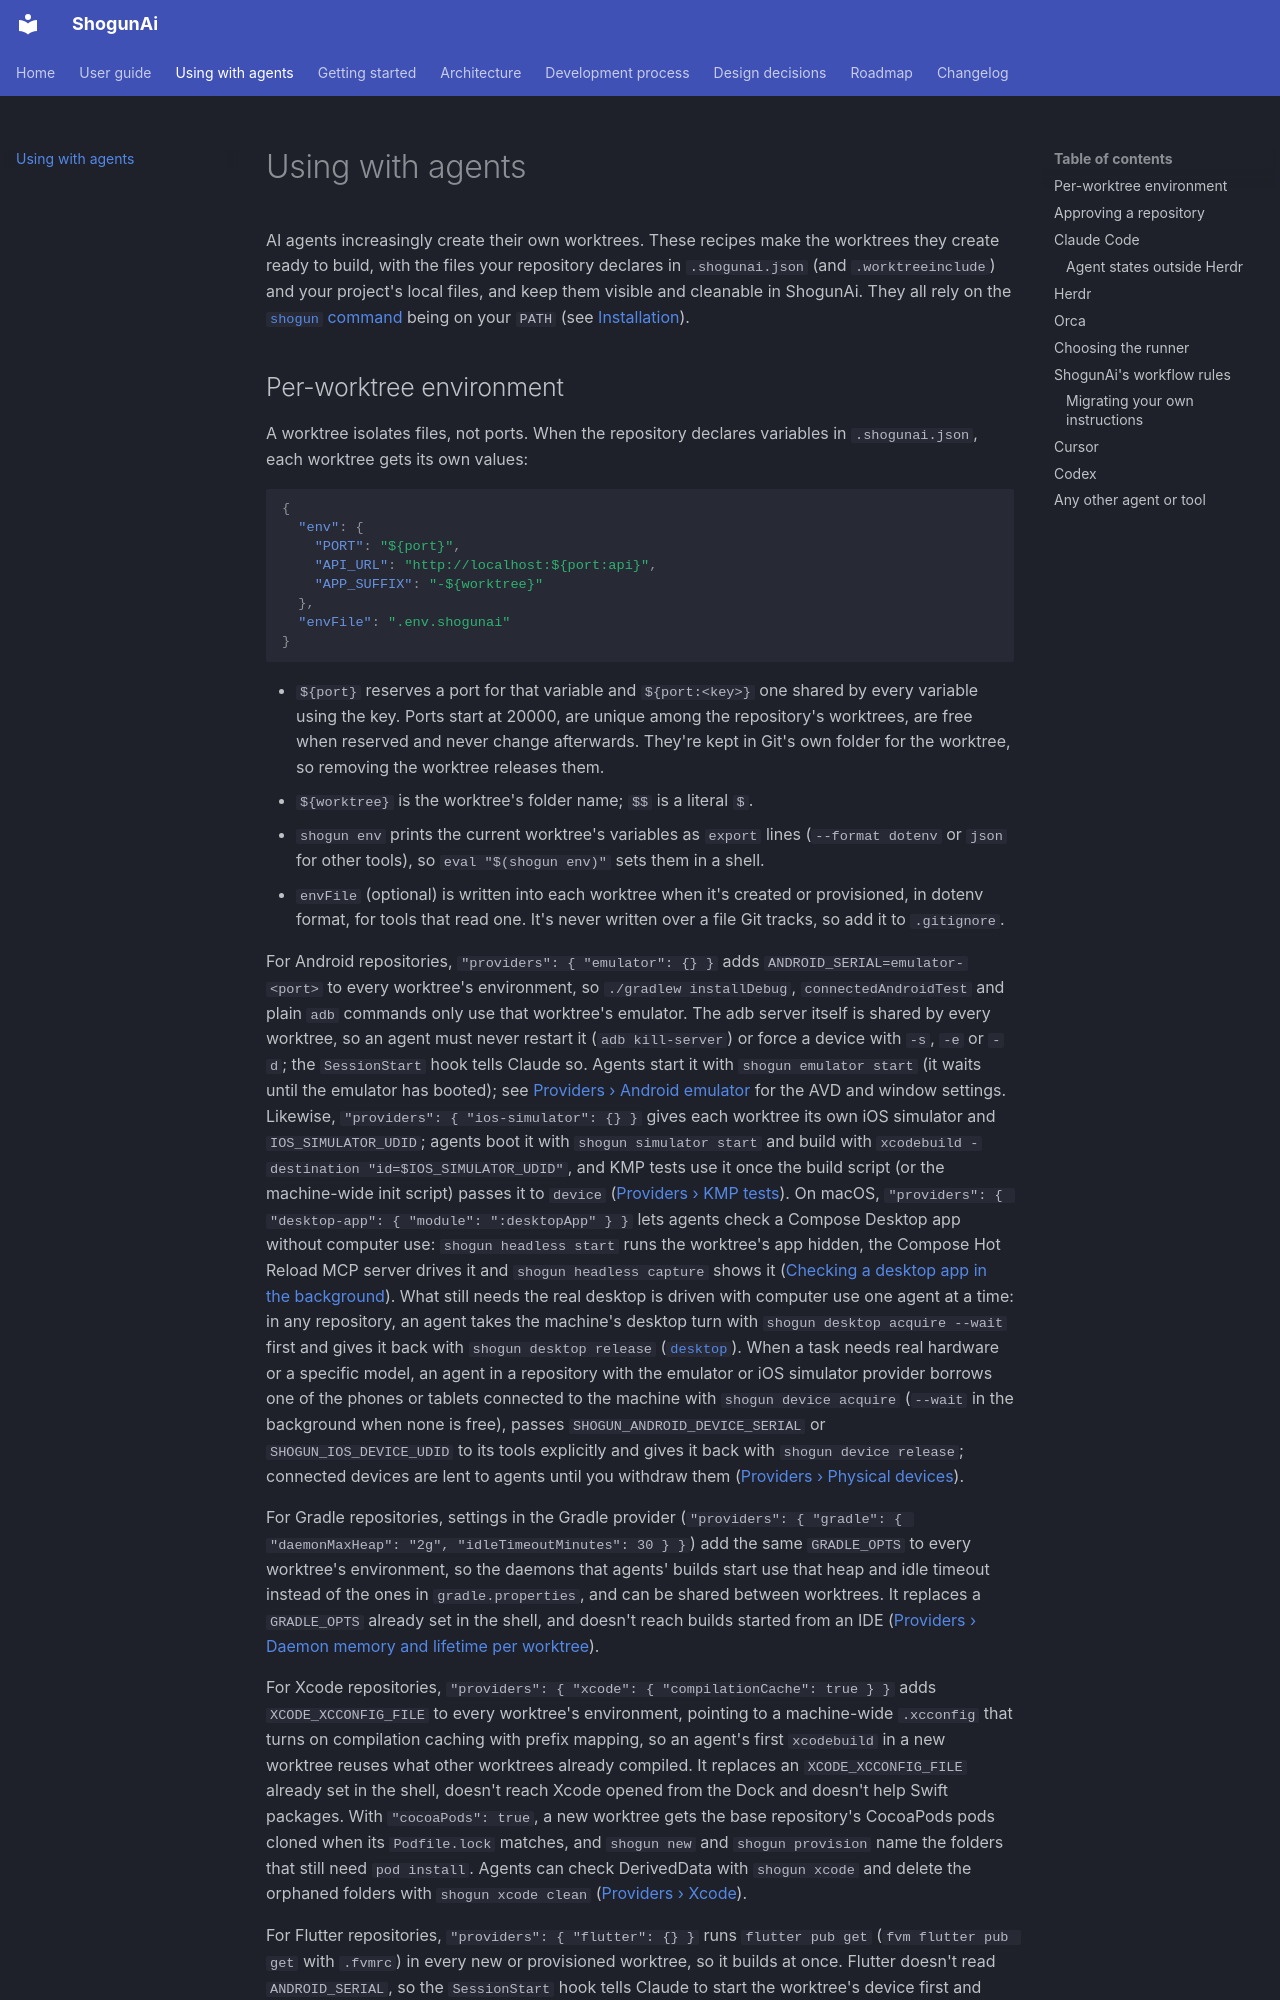

repository: LuxionServer/ShogunAi · page: agents/index.html · generator: mkdocs

# Using with agents

AI agents increasingly create their own worktrees. These recipes make the worktrees they create ready to build, with the files your repository declares in `.shogunai.json` (and `.worktreeinclude`) and your project's local files, and keep them visible and cleanable in ShogunAi. They all rely on the [`shogun` command](guide/cli.md) being on your `PATH` (see [Installation](guide/installation.md#the-shogun-command)).
